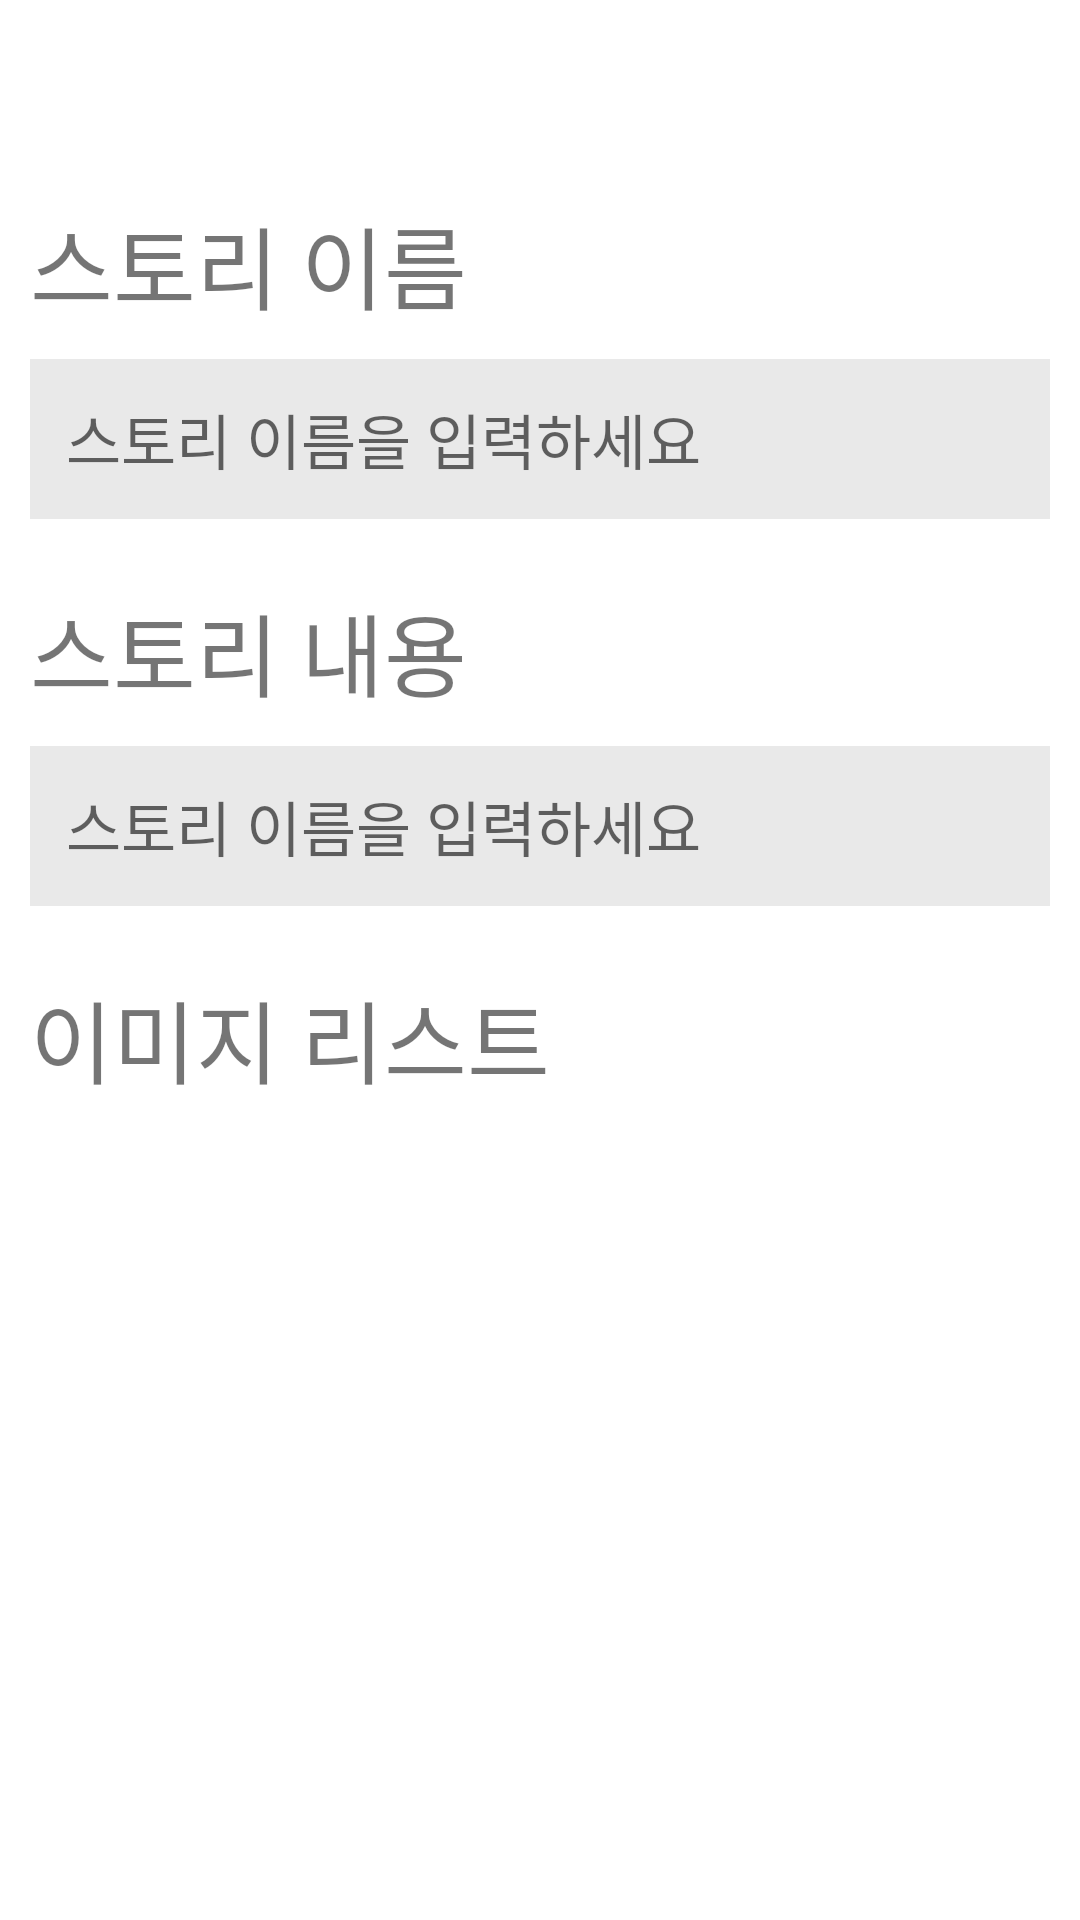

Here is an Android app screen rendered from its layout file. Give the layout XML and the strings, colors and styles it references.
<!-- AndroidManifest.xml: application theme Theme.HanselAndPhotograph -->
<!-- res/layout/activity_comment_story.xml -->
<?xml version="1.0" encoding="utf-8"?>
<LinearLayout xmlns:android="http://schemas.android.com/apk/res/android"
    xmlns:app="http://schemas.android.com/apk/res-auto"
    xmlns:tools="http://schemas.android.com/tools"
    android:layout_width="match_parent"
    android:layout_height="match_parent"
    android:orientation="vertical"
    tools:context=".ui.CommentStoryActivity">

    <androidx.appcompat.widget.Toolbar
        android:id="@+id/toolbar"
        android:layout_width="match_parent"
        android:layout_height="?attr/actionBarSize"
        android:background="?attr/colorPrimary"
        android:theme="@style/ThemeOverlay.AppCompat.ActionBar"
        app:popupTheme="@style/ThemeOverlay.AppCompat.Light" />

    <TextView
        android:layout_width="match_parent"
        android:layout_height="wrap_content"
        android:layout_margin="10dp"
        android:text="스토리 이름"
        android:textSize="30sp" />

    <EditText
        android:id="@+id/story_title_edit"
        android:layout_width="match_parent"
        android:layout_height="wrap_content"
        android:layout_marginHorizontal="10dp"
        android:layout_marginBottom="12dp"
        android:background="@color/background_gray"
        android:hint="스토리 이름을 입력하세요"
        android:maxLength="15"
        android:padding="12dp"
        android:textSize="20sp" />

    <TextView
        android:layout_width="match_parent"
        android:layout_height="wrap_content"
        android:layout_margin="10dp"
        android:text="스토리 내용"
        android:textSize="30sp" />

    <EditText
        android:id="@+id/story_comment_edit"
        android:layout_width="match_parent"
        android:layout_height="wrap_content"
        android:layout_marginHorizontal="10dp"
        android:layout_marginBottom="12dp"
        android:background="@color/background_gray"
        android:hint="스토리 이름을 입력하세요"
        android:padding="12dp"
        android:textSize="20sp" />

    <TextView
        android:layout_width="match_parent"
        android:layout_height="wrap_content"
        android:layout_margin="10dp"
        android:text="이미지 리스트"
        android:textSize="30sp" />

    <androidx.recyclerview.widget.RecyclerView
        android:id="@+id/recycler_view"
        android:layout_width="match_parent"
        android:layout_height="0dp"
        android:layout_weight="1" />

</LinearLayout>
<!-- resources referenced by this layout -->
<resources>
  <color name="background_gray">#FFE9E9E9</color>
  <style name="Theme.HanselAndPhotograph" parent="Theme.MaterialComponents.DayNight.NoActionBar">
          
          <item name="colorPrimary">@color/primary</item>
          <item name="colorPrimaryVariant">@color/primary_dark</item>
          <item name="colorOnPrimary">@color/white</item>
          
          <item name="colorSecondary">@color/primary</item>
          <item name="colorSecondaryVariant">@color/primary_dark</item>
          <item name="colorOnSecondary">@color/black</item>
          
          <item name="android:statusBarColor" tools:targetApi="l">?attr/colorPrimaryVariant</item>
          
      </style>
  <color name="white">#FFFFFFFF</color>
  <color name="black">#FF000000</color>
</resources>
